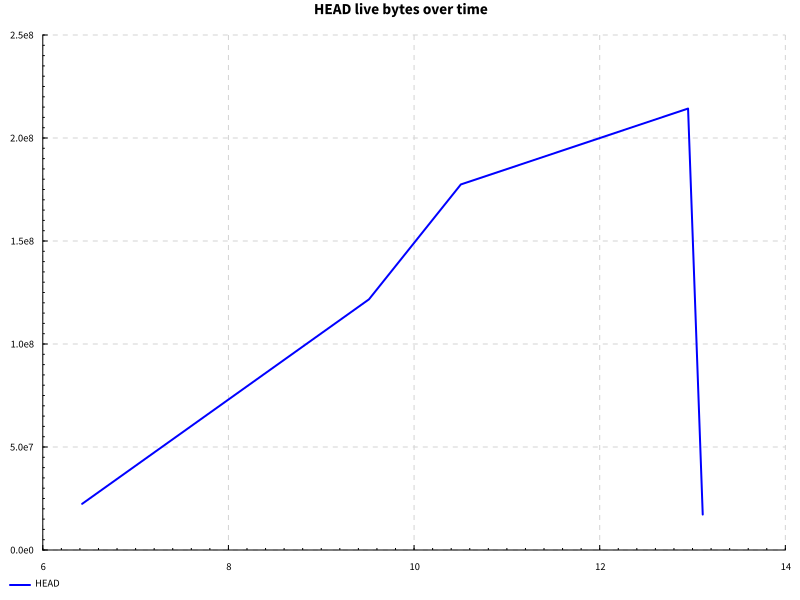

Source data for this figure (header and first rows):
name, success, samples, startup, setup, experiment, maxResidency
code actions, True, 100, 9.981, 0.9265, 0.9053, 204MB
